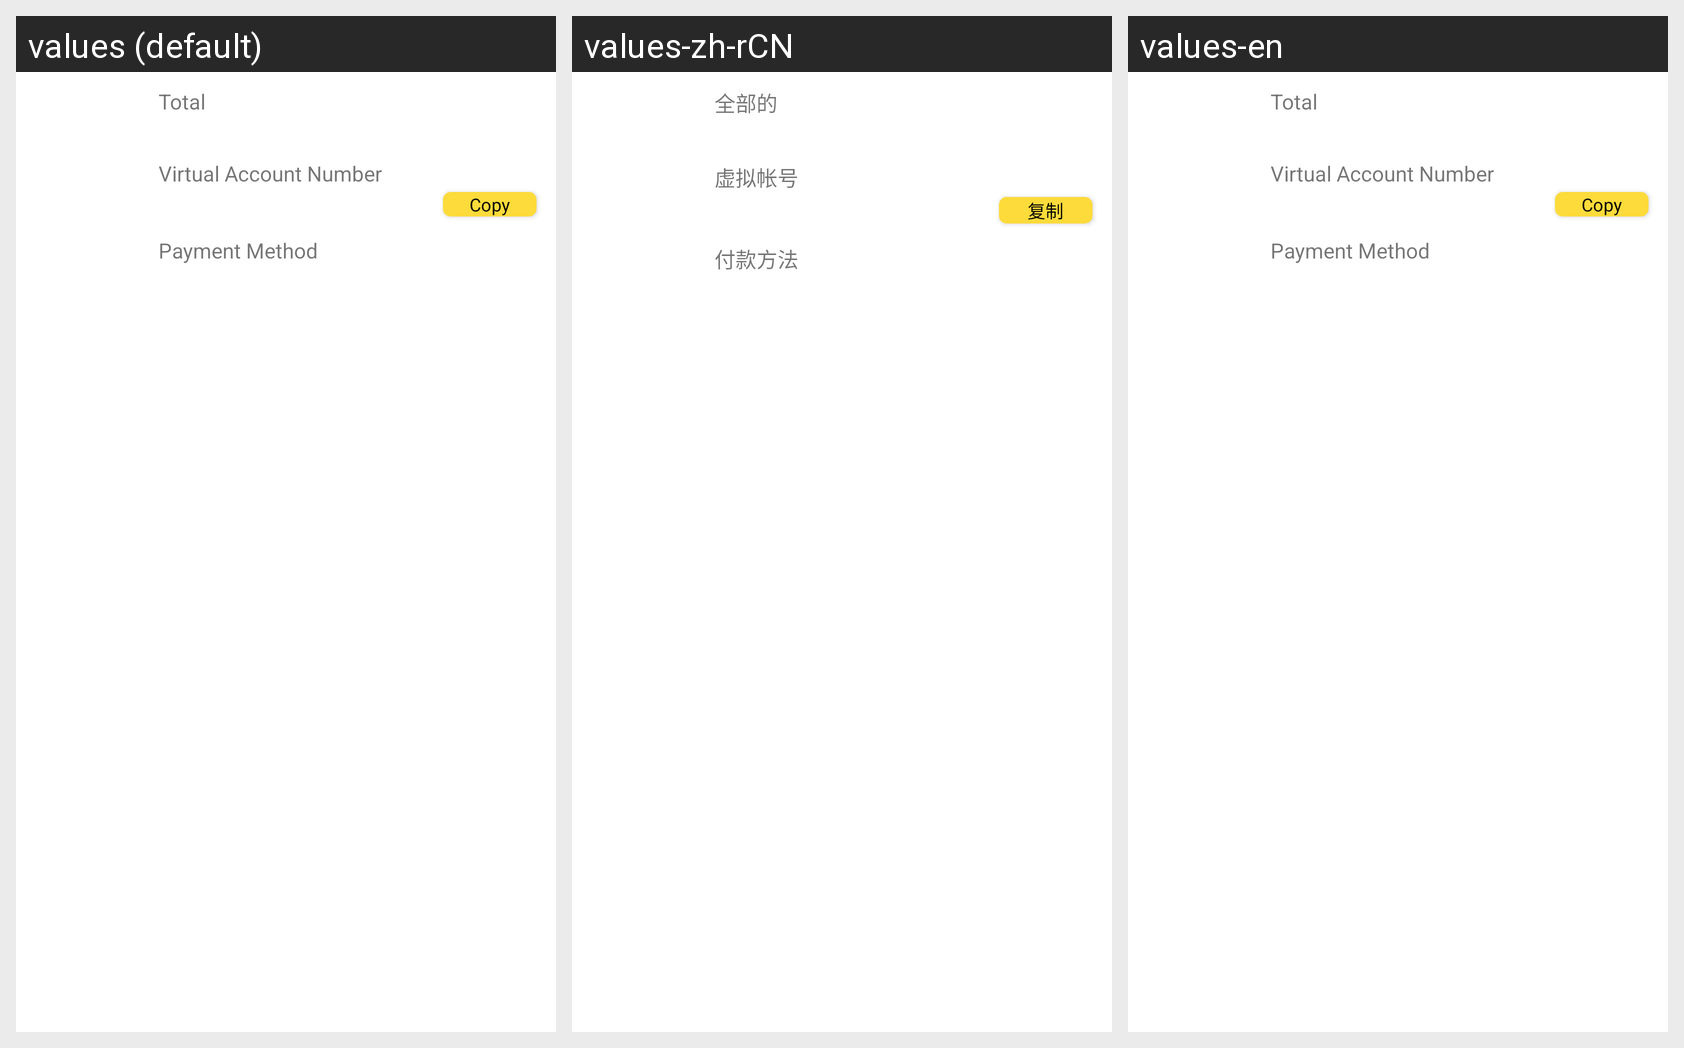

The Android screen above is rendered under several locales of the same app. Produce the string resources it draws, with the default and per-locale values.
Android screen res/layout/layout_payment_virtual_account.xml rendered under 3 locales, left to right: values (default), values-zh-rCN, values-en. Device: Nexus 5 (rendered at 1080×1920; each locale shown at half size, 540×960, under a caption strip naming it); theme Theme.HainaECommerce.Light.
Strings drawn on this screen, with the default value and each locale's value (text and hints the layout hard-codes, and strings that could not be matched under every locale, appear in the picture but are not listed):

total
  values: Total
  values-zh-rCN: 全部的
  values-en: Total

virtual_account_number
  values: Virtual Account Number
  values-zh-rCN: 虚拟帐号
  values-en: Virtual Account Number

copy
  values: Copy
  values-zh-rCN: 复制
  values-en: Copy

payment_method
  values: Payment Method
  values-zh-rCN: 付款方法
  values-en: Payment Method
